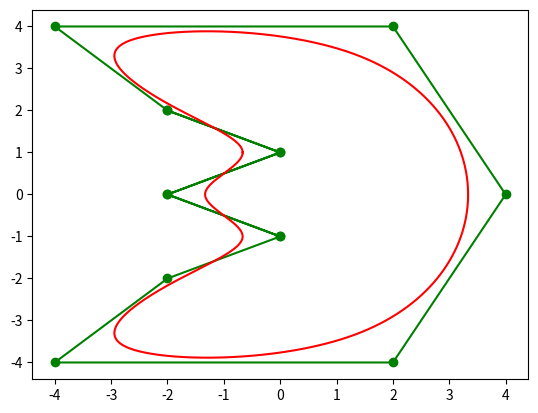

Here is the Python script that generated this plot:
import numpy as np
import matplotlib.pyplot as plt
import scipy.interpolate as si

points = [[-2, 2], [0, 1], [-2, 0], [0, -1], [-2, -2], [-4, -4], [2, -4], [4, 0], [2, 4], [-4, 4]]

degree = 3 # "breaks" the loop

points = points + points[0:degree + 1]
points = np.array(points)
n_points = len(points)
x = points[:,0]
y = points[:,1]

t = range(len(x))
ipl_t = np.linspace(1.0, len(points) - degree, 1000)

x_tup = si.splrep(t, x, k=degree, per=1)
y_tup = si.splrep(t, y, k=degree, per=1)
x_list = list(x_tup)
xl = x.tolist()
x_list[1] = [0.0] + xl + [0.0, 0.0, 0.0, 0.0]

y_list = list(y_tup)
yl = y.tolist()
y_list[1] = [0.0] + yl + [0.0, 0.0, 0.0, 0.0]

x_i = si.splev(ipl_t, x_list)
y_i = si.splev(ipl_t, y_list)

plt.plot(x, y, '-og')
plt.plot(x_i, y_i, 'r')
plt.show()